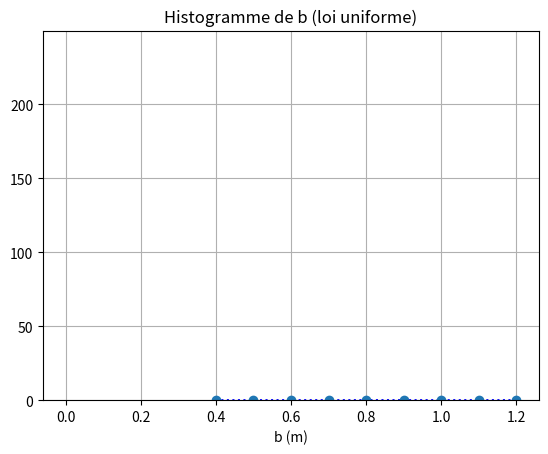

Here is the Python script that generated this plot:
import matplotlib.pyplot as plt
import numpy as np

D = [0.4,0.5,0.6,0.7,0.8,0.9,1.0,1.1,1.2]
R =[4*10**(-3), 5*10**(-3), 6*10**(-3), 6.5*10**(-3), 8*10**(-3), 9*10**(-3), 10*10**(-3), 11.5*10**(-3),12.5*10**(-3)]

plt.title("R en fonction de D")

plt.plot(D,R, 'r+')
plt.xlabel("D (m)")
plt.ylabel("R (m)")
ur = 1*10**(-3)
plt.errorbar(D, R, xerr = 0, yerr = ur, fmt = 'o')
plt.grid()
model = np.polyfit(D, R, 1)
#print(model)
ymodel = model[0]*(np.array(D)) + model[1]

b = 650*10**(-9) / model[0]
print("lmd/D = ", model[0])
print("b = ", b, "m")
plt.plot(D, ymodel, 'b:')
plt.show()

#calcul Z score
for i in range (9) : 
    Rreg = model[0] * D[i] 
    zscore = (R[i] - Rreg)/ur
    print("zscore = ", np.abs(zscore))


# ================================= Monte-Carlo ===================================
import numpy.random as rd
  
 
N= 10000
lmd = 650 *(10**(-9)) #Longueur d'onde en cm
 
# Calcul des N valeurs de b (écartement) à  partir des valeurs de lmd, D et R suivant une loi uniforme
 
lmdMC = ( lmd + 0 * rd.uniform(-1, 1, N))
DMC = (D[0] + 0 * rd.uniform(-1, 1, N))
RMC = (R[0] + 1*(10**(-3)) *np.sqrt(3)* rd.uniform(-1, 1, N))
 
bMC = np.abs((lmdMC*DMC)/(RMC))
 
moy = np.average(bMC)
it = np.std(bMC)
 
print("La moyenne est ", moy," m")
print("L'incertitude type est ", it," m")
Zscore = np.abs((moy-60*10**(-6))/it)
print("Zscore", Zscore)
 
 
# Tracé de l'histogramme
plt.hist(bMC, bins = 100, color ='#f5970a')
plt.title("Histogramme de b (loi uniforme)")
plt.xlabel("b (m)")
plt.ylabel("")
 
plt.show()